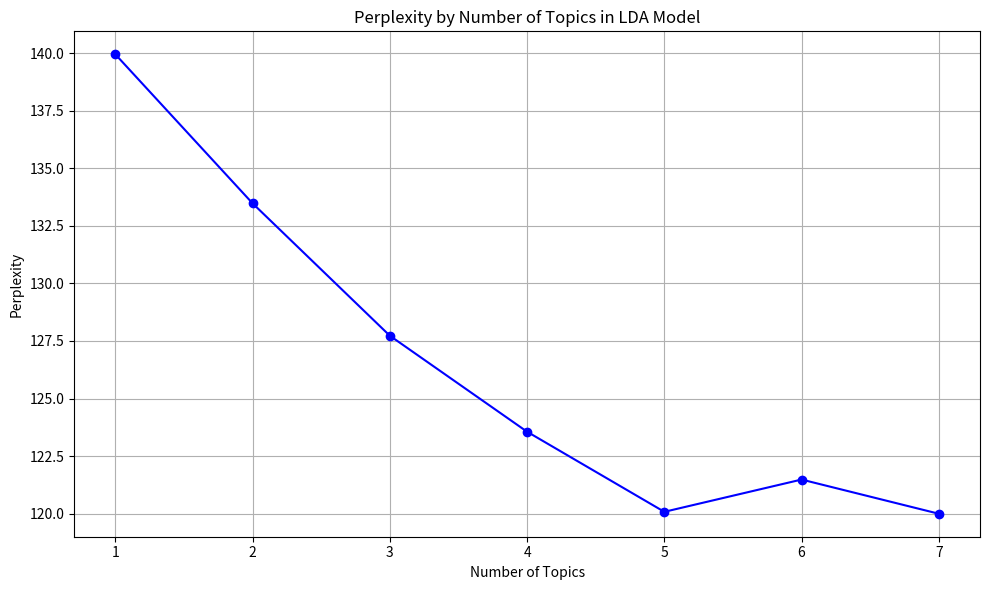

Generate this figure with matplotlib:
import matplotlib.pyplot as plt

# Define the data
topics = [1, 2, 3, 4, 5, 6, 7]
perplexity = [139.95976508285113, 133.48236944856046, 127.72934631359303, 123.5574272865396, 120.07575276756575, 121.4785808468977, 119.99220015019885]

# Create the plot
plt.figure(figsize=(10, 6))
plt.plot(topics, perplexity, marker='o', linestyle='-', color='b')
plt.title('Perplexity by Number of Topics in LDA Model')
plt.xlabel('Number of Topics')
plt.ylabel('Perplexity')
plt.grid(True)
plt.xticks(topics)
plt.tight_layout()

# Show the plot
plt.show()
